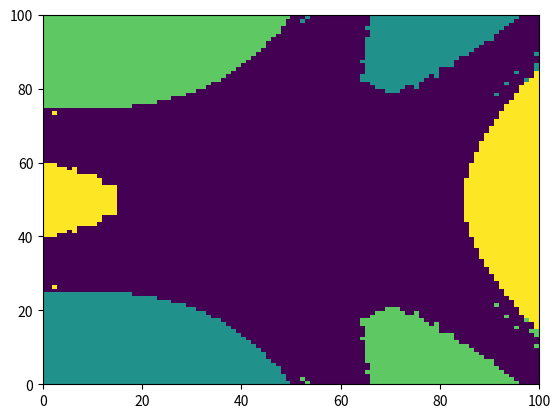

The matplotlib source for this figure:
from typing import Callable, Optional

import numpy as np
import matplotlib.pyplot as plt


Vector = np.ndarray
FunctionType = Callable[[np.ndarray], np.ndarray]
JacobianType = list[list[FunctionType]]
Number = int | float | np.number

tol = 1e-6


def evaluate_jacobian(jacobian: JacobianType, val: Vector) -> np.ndarray:
    return np.array(
        [
            [jacobian[0][0](*val), jacobian[0][1](*val)],
            [jacobian[1][0](*val), jacobian[1][1](*val)],
        ]
    )


class fractal2D:
    zeroes: list[Vector] = []

    def __init__(self, f: FunctionType, jacobian_f: Optional[JacobianType] = None):
        self.f = f

        if jacobian_f is not None:
            self.jac = lambda val: evaluate_jacobian(jacobian_f, val)
            return

        self.jac = lambda val: self.get_jacobian_matrix(val)

    def newtons_method(self, guess: Vector) -> Optional[Vector]:
        """Task 2: Performs Newton's method on function `self.f` using `guess` as a starting point."""
        x_n = guess
        i = 0
        while np.linalg.norm(self.f(x_n)) > tol:
            x_n = x_n - np.linalg.inv(self.jac(x_n)) @ self.f(x_n)
            i += 1
            if np.linalg.norm(x_n) > 100000:  # TODO: make it a reasonable number
                return None
            if i >= 10000:
                return None

        return x_n

    def zeros_idx(self, guess: Vector, simplified: bool) -> Optional[int]:
        """Task 3"""
        if simplified:
            new_zero = self.simplified_newtons_method(guess)
        else:
            new_zero = self.newtons_method(guess)

        if new_zero is None:
            # newton's method did not converge
            return None

        for idx, z in enumerate(self.zeroes):
            if np.linalg.norm(new_zero - z) < tol:
                return idx  # index of the zero

        self.zeroes.append(new_zero)
        return len(self.zeroes) - 1  # index of the last zero

    def get_jacobian_matrix(self, guess: Vector) -> np.ndarray:
        """For finding the derivative"""

        h = 0.00001

        guess_x = np.array(
            [guess[0] + h, guess[1]]
        )  # takes the guess and adds h to the x value
        guess_y = np.array([guess[0], guess[1] + h])  # same but for y

        # Partial derivatives:
        del_f1_x = (self.f(guess_x)[0] - self.f(guess)[0]) / h
        del_f1_y = (self.f(guess_y)[0] - self.f(guess)[0]) / h
        del_f2_x = (self.f(guess_x)[1] - self.f(guess)[1]) / h
        del_f2_y = (self.f(guess_y)[1] - self.f(guess)[1]) / h

        return np.array([[del_f1_x, del_f1_y], [del_f2_x, del_f2_y]])

    def compute_indices(self, points: np.ndarray, simplified: bool) -> np.ndarray:
        """Vectorized computation for all points."""
        indices = []
        for point in points:
            idx = self.zeros_idx(point, simplified)
            indices.append(idx if idx is not None else -2)
        return np.array(indices)

    def plot(self, N: int, coord: tuple[float], simplified=False) -> None:
        a, b, c, d = coord
        X, Y = np.meshgrid(np.linspace(a, b, N), np.linspace(c, d, N))

        # by default everything is -1
        A = np.zeros((N, N)) - 1

        points = np.column_stack((X.ravel(), Y.ravel()))
        # TODO: this is still reeeaaaallllyyy slow
        indices = self.compute_indices(points, simplified)
        A = indices.reshape((N, N))
        plt.pcolor(A)
        # plt.legend()
        plt.show()

    def simplified_newtons_method(self, guess: Vector) -> Optional[Vector]:
        """Task 5: Performs simplified Newton's method on function `self.f` using `guess` as a starting point."""
        x_n = guess
        invjac = np.linalg.inv(self.jac(guess))
        i = 0
        while np.linalg.norm(self.f(x_n)) > tol:
            x_n = x_n - invjac @ self.f(x_n)
            i += 1
            if np.linalg.norm(x_n) > 1000000:
                return None
            if i >= 10000:
                return None
        
        return x_n


def F(x):
    x1 = x[0]
    x2 = x[1]
    return np.array([x1**3 - 3 * x1 * x2**2 - 1, 3 * x1**2 * x2 - x2**3])


def main():
    jac = [
        [lambda x, y: 3 * x**2 - 3 * y**2, lambda x, y: -6 * x * y],
        [lambda x, y: 6 * x * y, lambda x, y: 3 * x**2 - 3 * y**2],
    ]
    frac = fractal2D(F)
    frac.plot(N=100, coord=(-1, 1, -1, 1), simplified=True)


if __name__ == "__main__":
    main()

# Hello :)
